Run: headless pygame with SDL's dummy video driver; simulated clock (each Clock.tick advances the game by its frame time, no real sleeping); random seed 0; keys injected as events and as key.get_pressed() state; no mouse input.
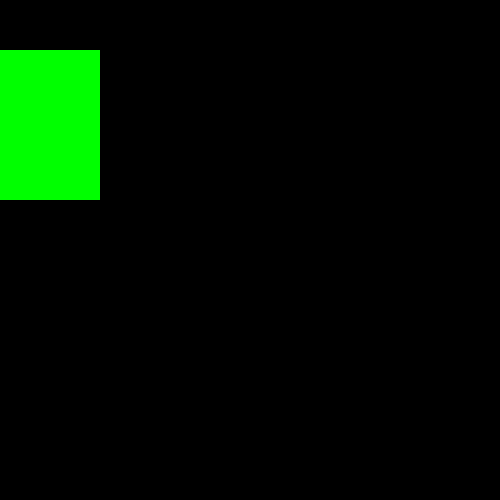
Frame 1 of 4 · flips 1–60 · no input
Frame 2 of 4 · flips 61–180 · tapped SPACE, RETURN · held RIGHT (→), D · screen unchanged from frame 1, image omitted
Frame 3 of 4 · flips 181–300 · held DOWN (↓), S · screen unchanged from frame 2, image omitted
Frame 4 of 4 · flips 301–420 · held LEFT (←), A, UP (↑), W · screen unchanged from frame 3, image omitted

The pygame program that drew these frames:

#Task1: Try to draw a rectangle using the Rect object as above. The positioning of the rectangle 
# should be at the top-left corner of the window.
#Hint: The top-left corner of the rectangle should be the top-left corner of the window.

#Task2: Try to draw a rectangle using the Rect object as above. The top-right corner of the rectangle 
#should be the top-right corner of the window and the width of the rectangle should be 100.


import pygame
pygame.init()
width, height = 500, 500
window = pygame.display.set_mode((width, height))
while True:
    for event in pygame.event.get():
        if event.type == pygame.QUIT:
            pygame.quit()
            exit()
    #Here we are storing and managing rectangular coordinates in a Rect object.
    rect = pygame.Rect(0, 50, 100, 150)
    #Here we are drawing a rectangle with top left corner at (0, 50) and width 100, height 150
    pygame.draw.rect(window, (0, 255, 0), rect)
    pygame.display.flip()


    
